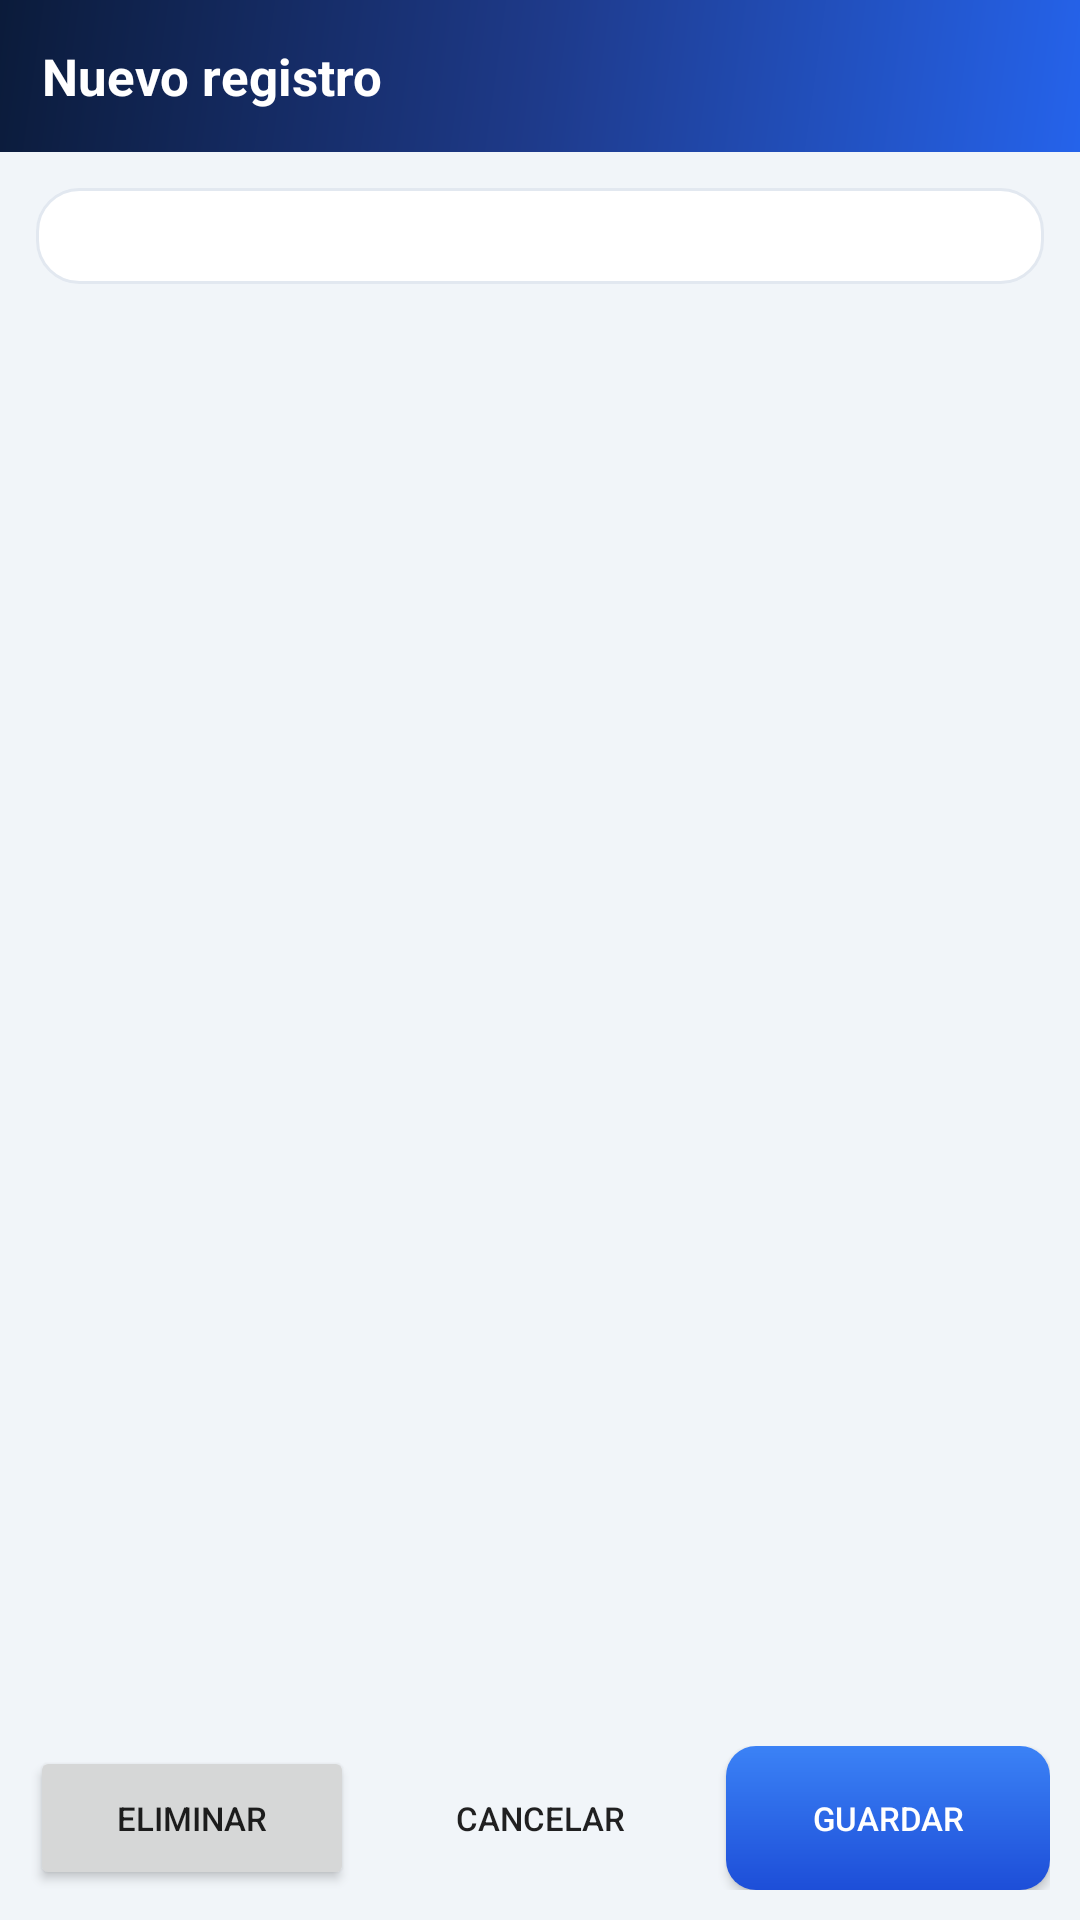

Layout XML and referenced resources for this Android screen:
<!-- AndroidManifest.xml: application theme AppTheme -->
<!-- res/layout/activity_formulario.xml -->
<?xml version="1.0" encoding="utf-8"?>
<LinearLayout xmlns:android="http://schemas.android.com/apk/res/android"
    android:layout_width="match_parent"
    android:layout_height="match_parent"
    android:orientation="vertical">

    <LinearLayout
        android:layout_width="match_parent"
        android:layout_height="wrap_content"
        android:orientation="horizontal"
        android:gravity="center_vertical"
        android:padding="14dp"
        android:background="@drawable/gradient_header">

        <TextView
            android:id="@+id/tituloForm"
            android:layout_width="0dp"
            android:layout_height="wrap_content"
            android:layout_weight="1"
            android:text="Nuevo registro"
            android:textColor="@color/blanco"
            android:textSize="17sp"
            android:textStyle="bold" />
    </LinearLayout>

    <ScrollView
        android:layout_width="match_parent"
        android:layout_height="0dp"
        android:layout_weight="1"
        android:padding="12dp">

        <LinearLayout
            android:id="@+id/contenedorCampos"
            android:layout_width="match_parent"
            android:layout_height="wrap_content"
            android:orientation="vertical"
            android:background="@drawable/bg_card"
            android:padding="16dp" />
    </ScrollView>

    <LinearLayout
        android:layout_width="match_parent"
        android:layout_height="wrap_content"
        android:orientation="horizontal"
        android:padding="10dp">

        <Button
            android:id="@+id/btnEliminar"
            android:layout_width="0dp"
            android:layout_height="wrap_content"
            android:layout_weight="1"
            android:layout_marginEnd="4dp"
            android:text="Eliminar"
            android:textSize="11sp" />

        <Button
            android:id="@+id/btnCancelar"
            android:layout_width="0dp"
            android:layout_height="wrap_content"
            android:layout_weight="1"
            android:layout_marginStart="4dp"
            android:layout_marginEnd="4dp"
            android:text="Cancelar"
            android:textSize="11sp"
            android:background="@drawable/bg_chip" />

        <Button
            android:id="@+id/btnGuardar"
            android:layout_width="0dp"
            android:layout_height="wrap_content"
            android:layout_weight="1"
            android:layout_marginStart="4dp"
            android:text="Guardar"
            android:textSize="11sp"
            android:textColor="@color/blanco"
            android:background="@drawable/bg_boton_primario" />
    </LinearLayout>

</LinearLayout>
<!-- resources referenced by this layout -->
<resources>
  <color name="blanco">#FFFFFF</color>
  <!-- drawable bg_boton_primario (drawable) -->
  <?xml version="1.0" encoding="utf-8"?>
  <shape xmlns:android="http://schemas.android.com/apk/res/android" android:shape="rectangle">
      <gradient android:angle="270" android:startColor="#3B82F6" android:endColor="#1D4ED8" />
      <corners android:radius="10dp" />
  </shape>
  <!-- drawable bg_card (drawable) -->
  <?xml version="1.0" encoding="utf-8"?>
  <shape xmlns:android="http://schemas.android.com/apk/res/android" android:shape="rectangle">
      <solid android:color="@color/blanco" />
      <stroke android:width="1dp" android:color="#E2E8F0" />
      <corners android:radius="14dp" />
  </shape>
  <!-- drawable gradient_header (drawable) -->
  <?xml version="1.0" encoding="utf-8"?>
  <shape xmlns:android="http://schemas.android.com/apk/res/android" android:shape="rectangle">
      <gradient
          android:angle="315"
          android:startColor="#0B1B3A"
          android:centerColor="#1E3A8A"
          android:endColor="#2563EB"
          android:type="linear" />
  </shape>
  <style name="AppTheme" parent="@android:style/Theme.Material.Light.NoActionBar">
          <item name="android:colorPrimary">@color/primario</item>
          <item name="android:colorPrimaryDark">@color/primario_oscuro</item>
          <item name="android:colorAccent">@color/primario</item>
          <item name="android:windowBackground">@color/fondo</item>
      </style>
  <color name="primario">#2563EB</color>
  <color name="primario_oscuro">#1D4ED8</color>
  <color name="fondo">#F1F5F9</color>
</resources>
